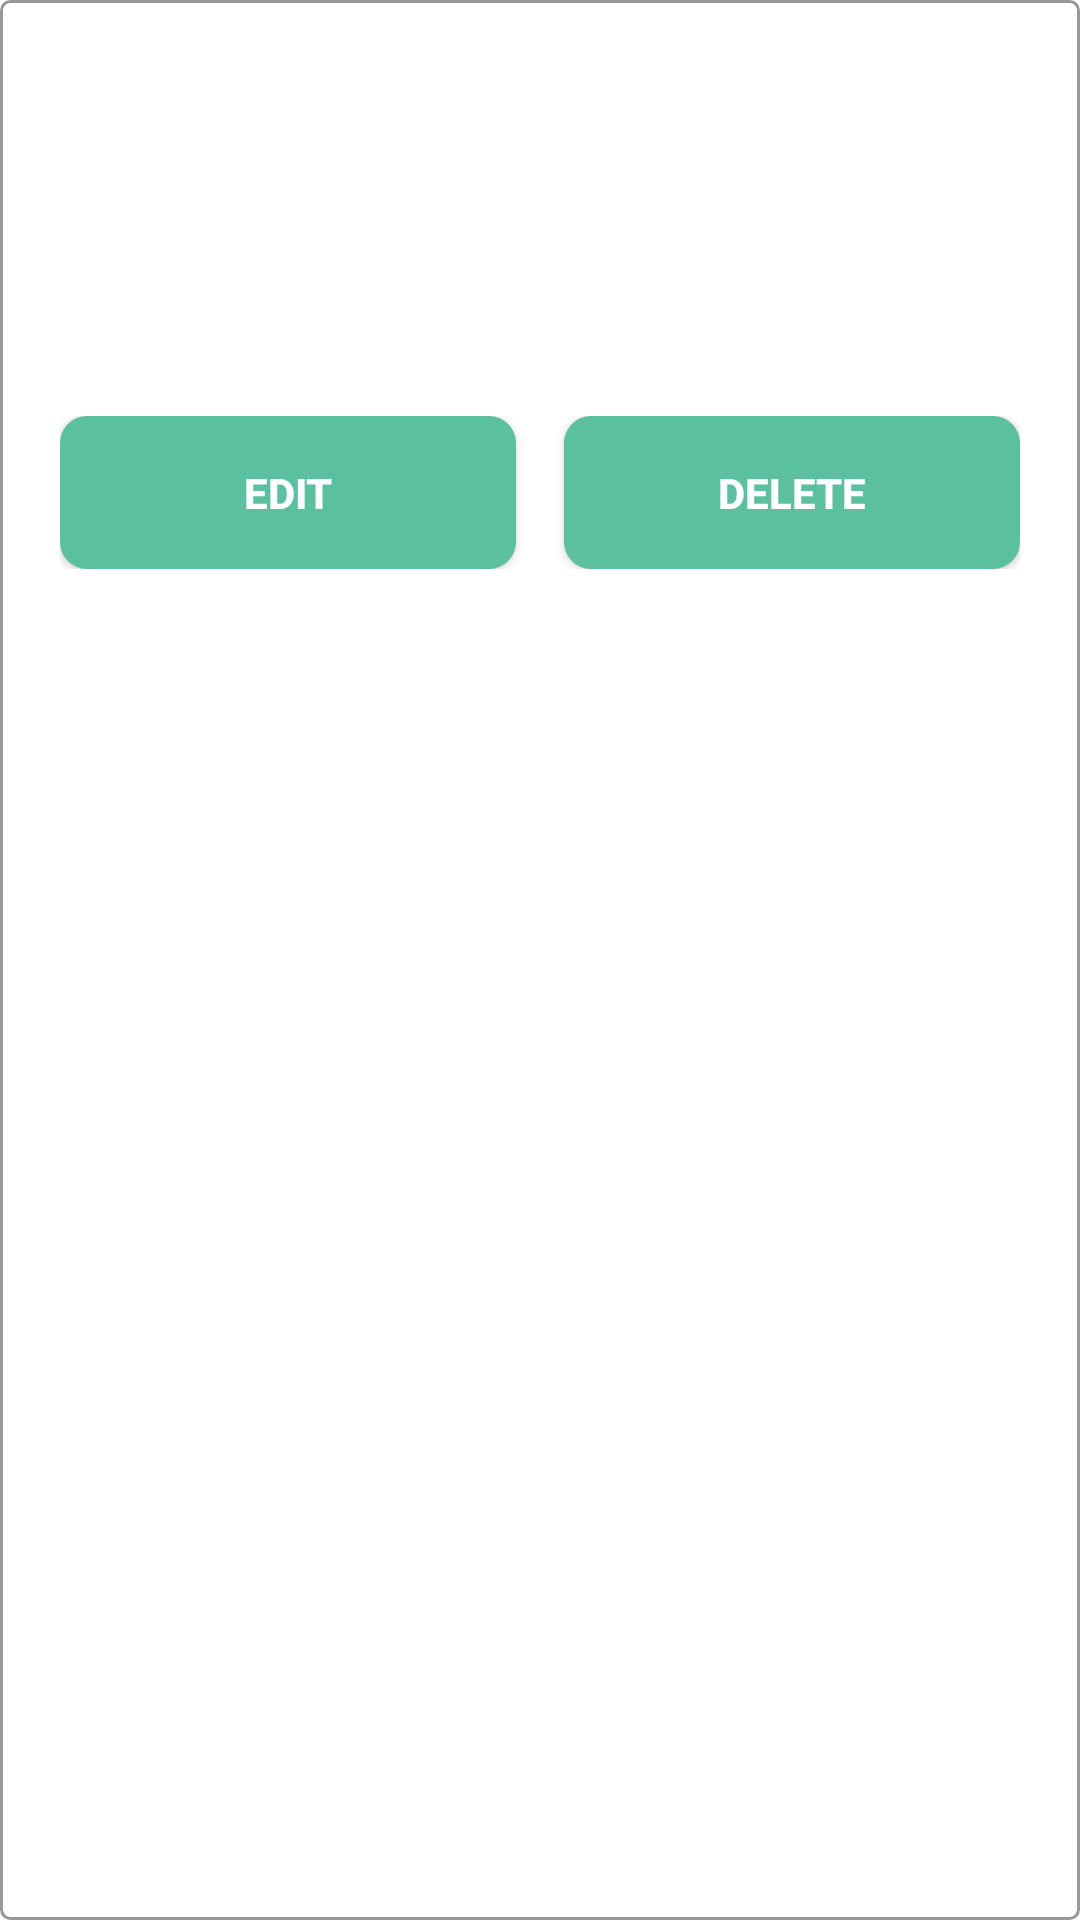

Reconstruct the res/layout file that produces this screen, plus the resources it refers to.
<!-- AndroidManifest.xml: application theme Theme.SecureStorage -->
<!-- res/layout/card_item.xml -->
<?xml version="1.0" encoding="utf-8"?>
<LinearLayout xmlns:android="http://schemas.android.com/apk/res/android"
    android:layout_width="match_parent"
    android:layout_height="wrap_content"
    xmlns:tools="http://schemas.android.com/tools"
    android:background="@drawable/card_item_bg"
    android:orientation="vertical"
    android:padding="@dimen/padding_4"
    android:layout_marginBottom="@dimen/margin_8">

    <TextView
        android:id="@+id/txt_card_number"
        style="@style/TextViewNormal"
        tools:text="Dummy"
        android:layout_gravity="center" />

    <TextView
        android:id="@+id/txt_card_expiry"
        style="@style/TextViewNormal"
        tools:text="Dummy"
        android:layout_gravity="center" />

    <TextView
        android:id="@+id/txt_card_cvv"
        style="@style/TextViewNormal"
        tools:text="Dummy"
        android:layout_gravity="center" />

    <TextView
        android:id="@+id/txt_card_name"
        style="@style/TextViewNormal"
        tools:text="Dummy"
        android:layout_gravity="center" />

    <LinearLayout
        android:id="@+id/layout_edit_delete"
        android:layout_width="match_parent"
        android:layout_height="wrap_content"
        android:orientation="horizontal"
        android:layout_margin="@dimen/margin_16">
        <TextView
            android:layout_width="0dp"
            android:layout_weight="1"
            android:layout_height="wrap_content"
            android:id="@+id/btn_edit"
            style="@style/clickButton"
            android:layout_marginRight="@dimen/margin_8"
            android:text="@string/edit" />

        <TextView
            android:layout_width="0dp"
            android:layout_weight="1"
            android:layout_height="wrap_content"
            android:id="@+id/btn_delete"
            style="@style/clickButton"
            android:layout_marginLeft="@dimen/margin_8"
            android:text="@string/delete" />
    </LinearLayout>

</LinearLayout>
<!-- resources referenced by this layout -->
<resources>
  <dimen name="margin_16">16dp</dimen>
  <dimen name="margin_8">8dp</dimen>
  <dimen name="padding_4">4dp</dimen>
  <!-- drawable card_item_bg (drawable) -->
  <?xml version="1.0" encoding="UTF-8"?>
  <shape xmlns:android="http://schemas.android.com/apk/res/android"
      android:shape="rectangle">
  
      <solid android:color="#ffffff" />
  
      <stroke
          android:width="1dp"
          android:color="#999999" />
  
      <corners android:radius="@dimen/edit_text_corners" />
  
  </shape>
  <string name="delete">Delete</string>
  <string name="edit">Edit</string>
  <style name="TextViewNormal" parent="TextView">
          <item name="android:textSize">@dimen/text_size_16</item>
          <item name="android:textColor">@color/black</item>
      </style>
  <style name="clickButton" parent="@style/Widget.MaterialComponents.Button">
          <item name="android:textColor">@color/white</item>
          <item name="android:textSize">@dimen/text_size_14</item>
          <item name="android:textAllCaps">true</item>
          <item name="android:paddingTop">@dimen/margin_16</item>
          <item name="android:paddingBottom">@dimen/margin_16</item>
          <item name="android:ellipsize">end</item>
          <item name="android:maxLines">1</item>
          <item name="android:gravity">center</item>
          <item name="cornerRadius">@dimen/margin_9</item>
          <item name="android:textAppearance">@style/MaterialButtonTextAppearance</item>
          <item name="android:background">@drawable/material_green_rounded_icon</item>
          <item name="backgroundTint">@null</item>
          <item name="android:elevation" tools:targetApi="lollipop">@dimen/margin_4</item>
      </style>
  <style name="Theme.SecureStorage" parent="Theme.MaterialComponents.DayNight.NoActionBar">
          
          <item name="colorPrimary">@color/color_5AC0A0</item>
          <item name="colorPrimaryVariant">@color/color_5AC0A0</item>
          <item name="colorOnPrimary">@color/white</item>
          
          <item name="colorSecondary">@color/teal_200</item>
          <item name="colorSecondaryVariant">@color/teal_700</item>
          <item name="colorOnSecondary">@color/black</item>
          
          <item name="android:statusBarColor" tools:targetApi="l">?attr/colorPrimaryVariant</item>
          
      </style>
  <dimen name="edit_text_corners">3dp</dimen>
  <style name="TextView">
          <item name="android:layout_width">wrap_content</item>
          <item name="android:layout_height">wrap_content</item>
          <item name="android:fontFamily">@font/roboto_regular</item>
          <item name="android:layout_marginBottom">@dimen/margin_8</item>
      </style>
  <dimen name="text_size_16">16sp</dimen>
  <color name="black">#FF000000</color>
  <color name="white">#FFFFFFFF</color>
  <dimen name="text_size_14">14sp</dimen>
  <dimen name="margin_9">9dp</dimen>
  <style name="MaterialButtonTextAppearance" parent="@style/TextAppearance.AppCompat.Button">
          <item name="android:textStyle">bold</item>
          <item name="android:textAllCaps">true</item>
          <item name="android:textSize">14sp</item>
      </style>
  <!-- drawable material_green_rounded_icon (drawable) -->
  <?xml version="1.0" encoding="utf-8"?>
  <shape xmlns:android="http://schemas.android.com/apk/res/android"
      android:shape="rectangle">
      <gradient
          android:angle="180"
          android:endColor="@color/color_5AC0A0"
          android:startColor="@color/color_5AC0A0"
          android:type="linear" />
  
      <corners android:radius="9dp" />
      <padding
          android:bottom="12dp"
          android:left="12dp"
          android:right="12dp"
          android:top="12dp" />
  </shape>
  <dimen name="margin_4">4dp</dimen>
  <color name="color_5AC0A0">#5AC0A0</color>
  <color name="teal_200">#FF03DAC5</color>
  <color name="teal_700">#FF018786</color>
</resources>
